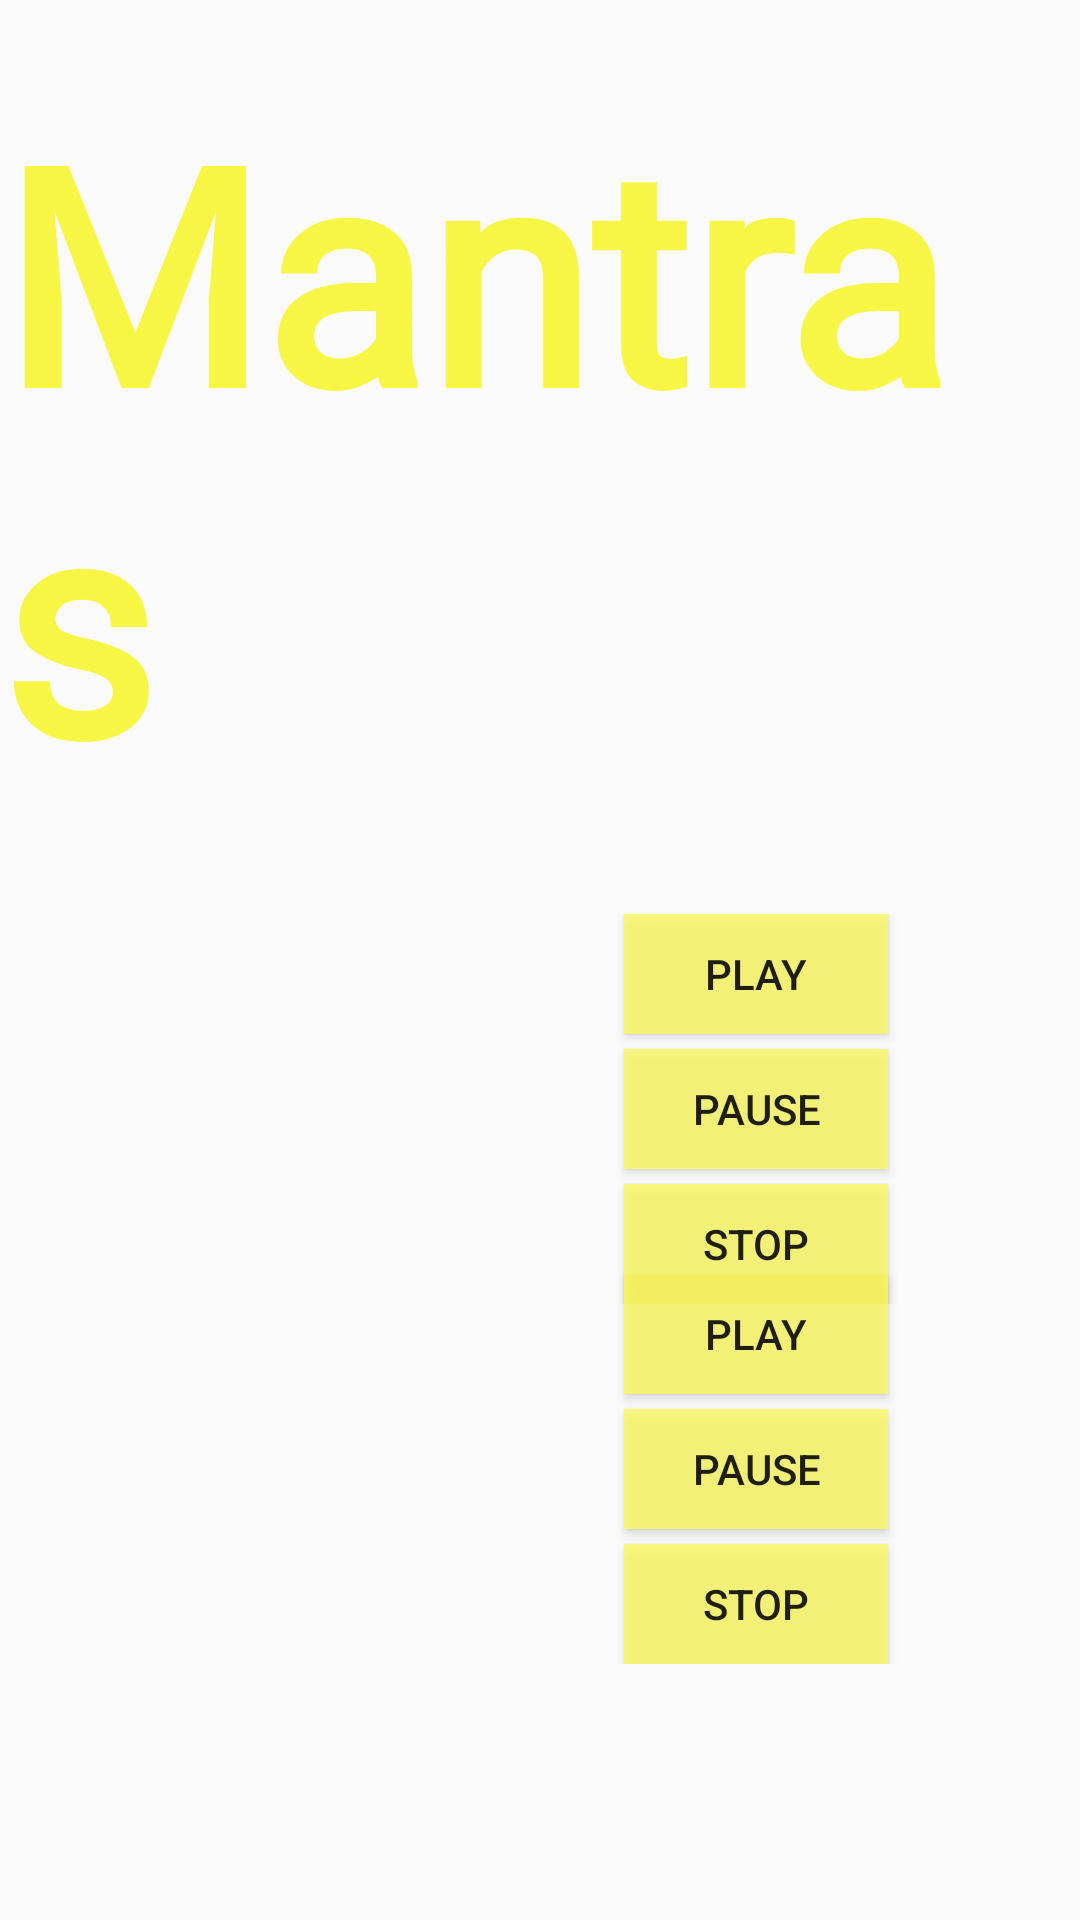

Layout XML and referenced resources for this Android screen:
<!-- AndroidManifest.xml: application theme Theme.PocketYoga -->
<!-- res/layout/activity_mantras.xml -->
<?xml version="1.0" encoding="utf-8"?>
<androidx.constraintlayout.widget.ConstraintLayout xmlns:android="http://schemas.android.com/apk/res/android"
    xmlns:app="http://schemas.android.com/apk/res-auto"
    xmlns:tools="http://schemas.android.com/tools"
    android:layout_width="match_parent"
    android:layout_height="match_parent"
    tools:context=".Mantras">

    <TextView
        android:id="@+id/mantras"
        android:layout_width="wrap_content"
        android:layout_height="wrap_content"
        android:fontFamily="@font/engagement"
        android:text="Mantras"
        android:textColor="@color/deepyellow"
        android:textSize="100sp"
        android:textStyle="bold"
        app:layout_constraintBottom_toBottomOf="parent"
        app:layout_constraintEnd_toEndOf="parent"
        app:layout_constraintHorizontal_bias="0.146"
        app:layout_constraintStart_toStartOf="parent"
        app:layout_constraintTop_toTopOf="parent"
        app:layout_constraintVertical_bias="0.061" />


    <LinearLayout
        android:id="@+id/gayatri"
        android:layout_width="192dp"
        android:layout_height="130dp"
        android:layout_marginEnd="12dp"
        android:layout_marginRight="12dp"
        android:gravity="center"
        android:orientation="vertical"
        app:layout_constraintBottom_toBottomOf="parent"
        app:layout_constraintEnd_toEndOf="parent"
        app:layout_constraintHorizontal_bias="0.5"
        app:layout_constraintStart_toEndOf="@+id/imageView3"
        app:layout_constraintTop_toBottomOf="@+id/mantras"
        app:layout_constraintVertical_bias="0.639">


        <Button
            android:id="@+id/gayatriplay"
            android:layout_width="wrap_content"
            android:layout_height="wrap_content"
            android:layout_marginBottom="5dp"
            android:layout_weight="1"
            android:background="@color/yellow"
            android:onClick="gayatriplay"
            android:text="Play" />

        <Button
            android:id="@+id/gayatripause"
            android:layout_width="wrap_content"
            android:layout_height="wrap_content"
            android:layout_marginBottom="5dp"
            android:layout_weight="1"
            android:background="@color/yellow"
            android:onClick="gayatripause"
            android:text="Pause" />

        <Button
            android:id="@+id/gayatristop"
            android:layout_width="wrap_content"
            android:layout_height="wrap_content"
            android:layout_weight="1"
            android:background="@color/yellow"
            android:onClick="gayatristop"
            android:text="stop" />
    </LinearLayout>

    <ImageView
        android:id="@+id/om"
        android:layout_width="171dp"
        android:layout_height="108dp"
        android:layout_marginTop="60dp"
        android:layout_weight="1"
        app:layout_constraintBottom_toTopOf="@+id/imageView3"
        app:layout_constraintEnd_toEndOf="parent"
        app:layout_constraintHorizontal_bias="0.075"
        app:layout_constraintStart_toStartOf="parent"
        app:layout_constraintTop_toBottomOf="@+id/mantras"
        app:layout_constraintVertical_bias="0.005"
        app:srcCompat="@drawable/om" />

    <LinearLayout
        android:id="@+id/om"
        android:layout_width="192dp"
        android:layout_height="130dp"
        android:layout_marginEnd="12dp"
        android:layout_marginRight="12dp"
        android:gravity="center"
        android:orientation="vertical"
        app:layout_constraintBottom_toBottomOf="parent"
        app:layout_constraintEnd_toEndOf="parent"
        app:layout_constraintHorizontal_bias="0.0"
        app:layout_constraintStart_toEndOf="@+id/imageView2"
        app:layout_constraintTop_toBottomOf="@+id/mantras"
        app:layout_constraintVertical_bias="0.131">


        <Button
            android:id="@+id/omplay"
            android:layout_width="wrap_content"
            android:layout_height="wrap_content"
            android:layout_marginBottom="5dp"
            android:layout_weight="1"
            android:background="@color/yellow"
            android:onClick="omplay"
            android:text="Play" />

        <Button
            android:id="@+id/ompause"
            android:layout_width="wrap_content"
            android:layout_height="wrap_content"
            android:layout_marginBottom="5dp"
            android:layout_weight="1"
            android:background="@color/yellow"
            android:onClick="ompause"
            android:text="Pause" />

        <Button
            android:id="@+id/omstop"
            android:layout_width="wrap_content"
            android:layout_height="wrap_content"
            android:layout_weight="1"
            android:background="@color/yellow"
            android:onClick="omstop"
            android:text="stop" />
    </LinearLayout>

    <ImageView
        android:id="@+id/gayatri"
        android:layout_width="161dp"
        android:layout_height="124dp"
        app:layout_constraintBottom_toBottomOf="parent"
        app:layout_constraintEnd_toEndOf="parent"
        app:layout_constraintHorizontal_bias="0.112"
        app:layout_constraintStart_toStartOf="parent"
        app:layout_constraintTop_toBottomOf="@+id/mantras"
        app:layout_constraintVertical_bias="0.632"
        app:srcCompat="@drawable/gayatri" />


</androidx.constraintlayout.widget.ConstraintLayout>
<!-- resources referenced by this layout -->
<resources>
  <color name="deepyellow">#F8F645</color>
  <color name="yellow">#C9FBF960</color>
  <!-- drawable gayatri: jpg bitmap (drawable, 22208 bytes) -->
  <!-- drawable om: jpg bitmap (drawable, 15783 bytes) -->
  <style name="Theme.PocketYoga" parent="Theme.AppCompat.Light.NoActionBar">
          
          <item name="colorPrimary">@color/purple_500</item>
          <item name="colorPrimaryVariant">@color/purple_700</item>
          <item name="colorOnPrimary">@color/white</item>
          
          <item name="colorSecondary">@color/teal_200</item>
          <item name="colorSecondaryVariant">@color/teal_700</item>
          <item name="colorOnSecondary">@color/black</item>
          
          <item name="android:statusBarColor" tools:targetApi="l">#FFFFFF</item>
          
      </style>
  <color name="purple_500">#FF6200EE</color>
  <color name="purple_700">#FF3700B3</color>
  <color name="white">#FFFFFFFF</color>
  <color name="teal_200">#FF03DAC5</color>
  <color name="teal_700">#FF018786</color>
  <color name="black">#FF000000</color>
</resources>
